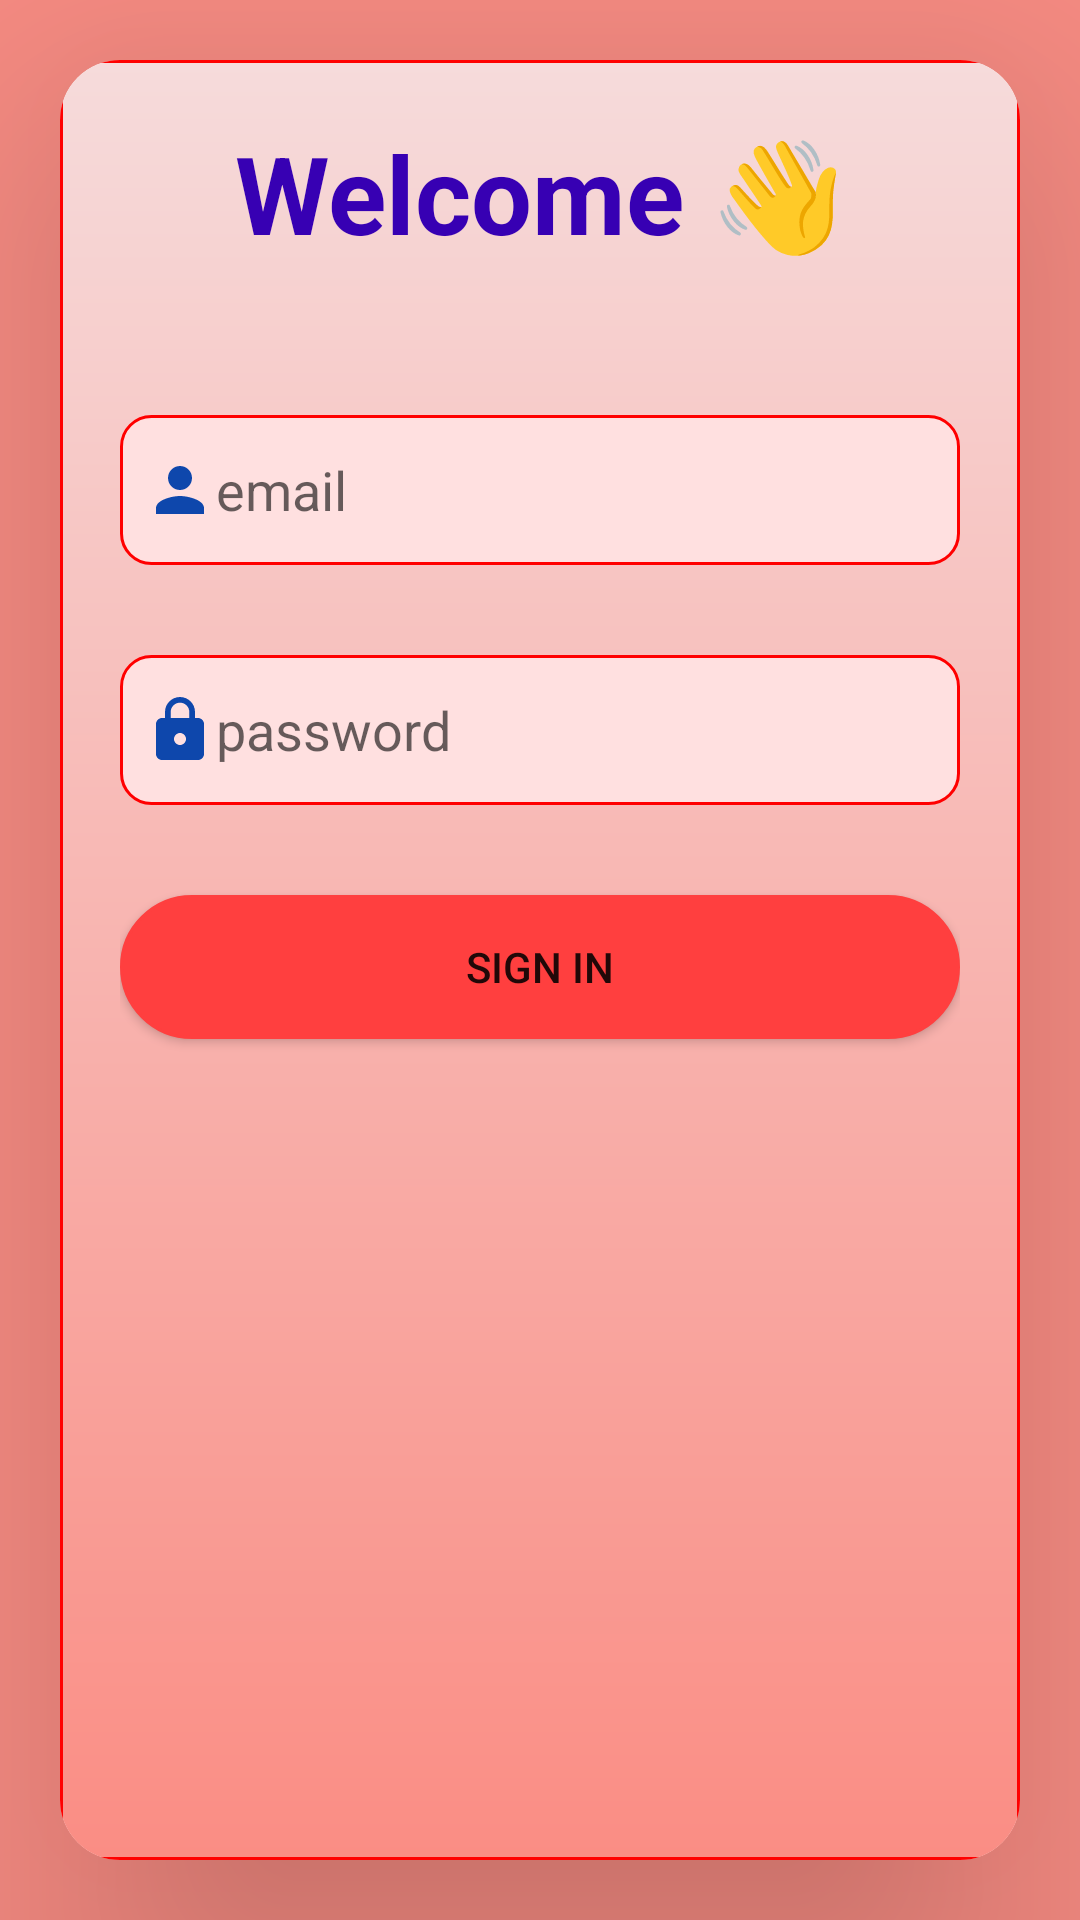

Android layout source for this screen:
<!-- AndroidManifest.xml: application theme Theme.Leaderboard -->
<!-- res/layout/activity_main.xml -->
<?xml version="1.0" encoding="utf-8"?>
<androidx.constraintlayout.widget.ConstraintLayout

    xmlns:android="http://schemas.android.com/apk/res/android"
    xmlns:app="http://schemas.android.com/apk/res-auto"
    xmlns:tools="http://schemas.android.com/tools"
    android:layout_width="match_parent"
    android:layout_height="match_parent"
    android:background="@color/backgroundcolor"

    tools:context=".MainActivity">


    <androidx.cardview.widget.CardView
        android:layout_marginTop="1dp"
        android:layout_width="match_parent"
        android:layout_height="match_parent"
        android:layout_margin="20dp"
        app:cardCornerRadius="20dp"
        app:cardElevation="60dp"


        tools:ignore="MissingConstraints">

        <LinearLayout
            android:layout_width="match_parent"
            android:layout_height="match_parent"
            android:layout_gravity="center_horizontal"
            android:background="@drawable/border"
            android:orientation="vertical"
            android:padding="20dp">

            <TextView
                android:layout_width="match_parent"
                android:layout_height="wrap_content"
                android:text="@string/label_welcome"
                android:textAlignment="center"
                android:textColor="@color/purple_700"
                android:textSize="36sp"
                android:textStyle="bold" />

            <EditText
                android:id="@+id/emailText"
                android:layout_width="match_parent"
                android:layout_height="50dp"
                android:layout_marginTop="50dp"
                android:background="@drawable/input_bg"
                android:drawableLeft="@drawable/baseline_person_24"
                android:ems="10"
                android:hint="@string/label_signIn_email"
                android:inputType="textPersonName"
                android:padding="8dp"
                app:layout_constraintEnd_toEndOf="parent"
                app:layout_constraintStart_toStartOf="parent"
                app:layout_constraintTop_toTopOf="parent" />


            <EditText
                android:id="@+id/passwordText"
                android:layout_width="match_parent"
                android:layout_height="50dp"
                android:layout_marginTop="30dp"
                android:background="@drawable/input_bg"
                android:drawableLeft="@drawable/baseline_lock_24"
                android:ems="10"
                android:hint="@string/label_signIn_password"
                android:inputType="textPassword"
                android:padding="8dp"
                app:layout_constraintEnd_toEndOf="parent"
                app:layout_constraintStart_toStartOf="parent"
                app:layout_constraintTop_toBottomOf="@+id/emailText" />

            <Button
                android:id="@+id/loginButton"
                android:layout_width="match_parent"
                android:layout_height="wrap_content"
                android:layout_marginTop="30dp"
                android:background="@drawable/button"
                android:text="Sign In"
                app:layout_constraintStart_toStartOf="@+id/passwordText"
                app:layout_constraintTop_toBottomOf="@+id/passwordText" />
        </LinearLayout>
    </androidx.cardview.widget.CardView>


</androidx.constraintlayout.widget.ConstraintLayout>
<!-- resources referenced by this layout -->
<resources>
  <color name="backgroundcolor">#FA8D84</color>
  <color name="purple_700">#FF3700B3</color>
  <!-- drawable baseline_lock_24 (drawable) -->
  <vector android:height="24dp" android:tint="#0E47AC"
      android:viewportHeight="24" android:viewportWidth="24"
      android:width="24dp" xmlns:android="http://schemas.android.com/apk/res/android">
      <path android:fillColor="@android:color/white" android:pathData="M18,8h-1L17,6c0,-2.76 -2.24,-5 -5,-5S7,3.24 7,6v2L6,8c-1.1,0 -2,0.9 -2,2v10c0,1.1 0.9,2 2,2h12c1.1,0 2,-0.9 2,-2L20,10c0,-1.1 -0.9,-2 -2,-2zM12,17c-1.1,0 -2,-0.9 -2,-2s0.9,-2 2,-2 2,0.9 2,2 -0.9,2 -2,2zM15.1,8L8.9,8L8.9,6c0,-1.71 1.39,-3.1 3.1,-3.1 1.71,0 3.1,1.39 3.1,3.1v2z"/>
  </vector>
  <!-- drawable baseline_person_24 (drawable) -->
  <vector android:height="24dp" android:tint="#0E47AC"
      android:viewportHeight="24" android:viewportWidth="24"
      android:width="24dp" xmlns:android="http://schemas.android.com/apk/res/android">
      <path android:fillColor="@android:color/white" android:pathData="M12,12c2.21,0 4,-1.79 4,-4s-1.79,-4 -4,-4 -4,1.79 -4,4 1.79,4 4,4zM12,14c-2.67,0 -8,1.34 -8,4v2h16v-2c0,-2.66 -5.33,-4 -8,-4z"/>
  </vector>
  <!-- drawable border (drawable) -->
  <?xml version="1.0" encoding="utf-8"?>
  <shape xmlns:android="http://schemas.android.com/apk/res/android"
      android:shape="rectangle">
      <corners android:radius="5dp" />
  
      <stroke android:width="1dp"
          android:color="#FF0000" />
  
      <gradient android:angle="-90"
          android:startColor="#F6DBDB"
          android:endColor="@color/backgroundcolor"/>
  </shape>
  <!-- drawable button (drawable) -->
  <?xml version="1.0" encoding="utf-8"?>
  <shape
      xmlns:android="http://schemas.android.com/apk/res/android"
      android:shape="rectangle">
      <stroke android:width="1dp"
          android:color="@color/buttonColor" />
      <solid android:color="@color/buttonColor"/>
      <corners android:radius="40dp"/>
  </shape>
  <!-- drawable input_bg (drawable) -->
  <?xml version="1.0" encoding="utf-8"?>
  <shape xmlns:android="http://schemas.android.com/apk/res/android"
      android:shape="rectangle">
      <stroke android:width="1dp"
          android:color="#FF0000" />
      <solid android:color="#FFE0E0"/>
      <corners android:radius="10dp"/>
  </shape>
  <string name="label_signIn_email">email</string>
  <string name="label_signIn_password">password</string>
  <string name="label_welcome">Welcome 👋</string>
  <style name="Theme.Leaderboard" parent="Theme.MaterialComponents.DayNight.DarkActionBar">
          
          <item name="colorPrimary">@color/maincolor</item>
          <item name="colorPrimaryVariant">@color/maincolor</item>
          <item name="colorOnPrimary">@color/white</item>
          
          <item name="colorSecondary">@color/teal_200</item>
          <item name="colorSecondaryVariant">@color/teal_700</item>
          <item name="colorOnSecondary">@color/black</item>
          
          <item name="android:statusBarColor">?attr/colorPrimaryVariant</item>
          
      </style>
  <color name="buttonColor">#FF3F3F</color>
  <color name="maincolor">#FF3F3F</color>
  <color name="white">#FFFFFFFF</color>
  <color name="teal_200">#FF03DAC5</color>
  <color name="teal_700">#FF018786</color>
  <color name="black">#FF000000</color>
</resources>
